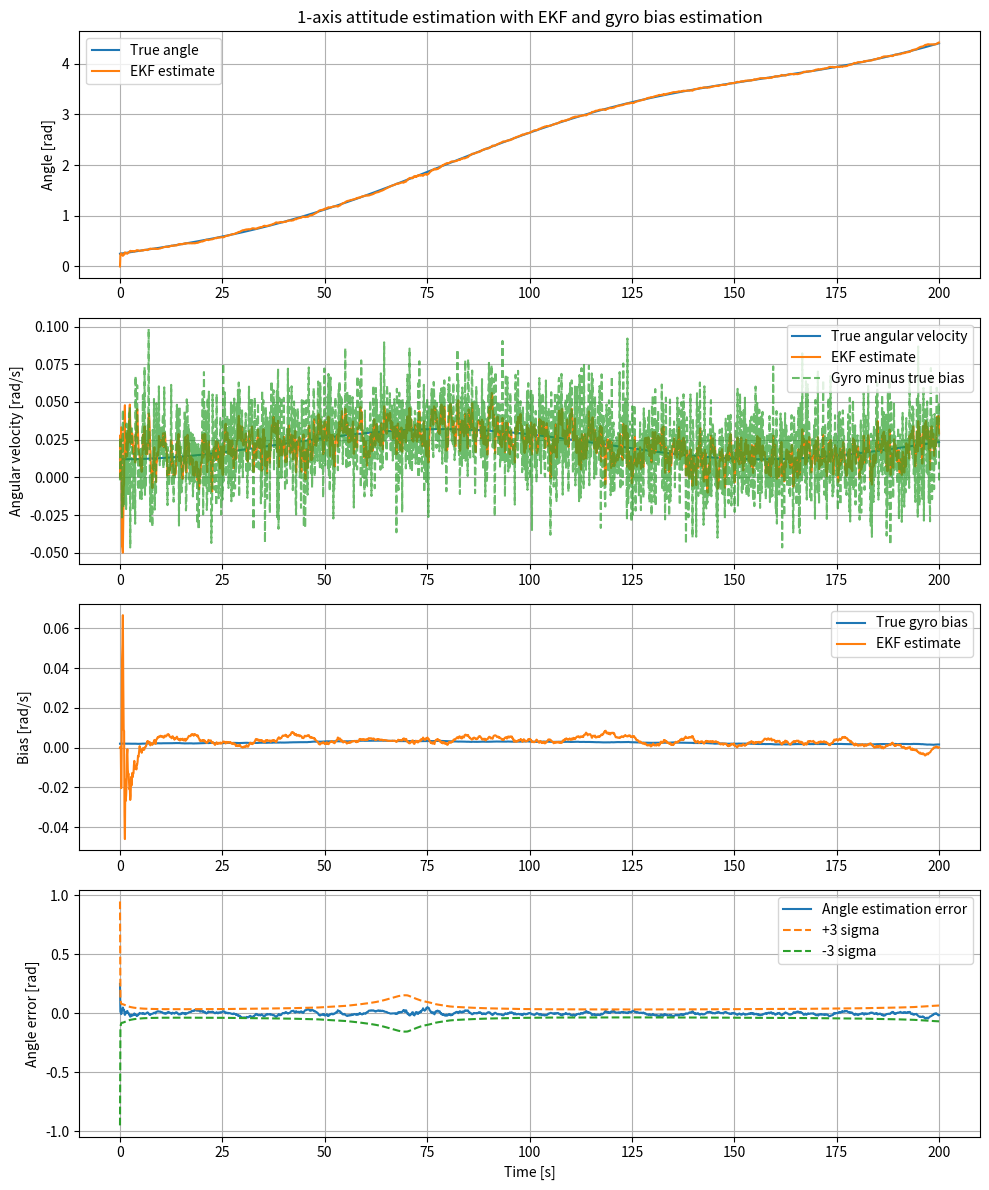

Generate this figure with matplotlib:
import os
import numpy as np
import matplotlib.pyplot as plt

# --------------------------------------------------
# Simple 1-axis attitude estimation with EKF
# State: [theta, omega, gyro_bias]
# Change these values if you want to experiment
# --------------------------------------------------

dt = 0.1
t_final = 200
time = np.arange(0, t_final + dt, dt)
n_steps = len(time)

Q = np.diag([1e-6, 5e-5, 1e-7])   # process noise
R = np.diag([5e-4, 2e-3])         # measurement noise

bias_rw_std = 2e-5                # true gyro bias random walk
np.random.seed(42)

# True state: [theta, omega, bias]
true_states = np.zeros((3, n_steps))

# Estimated state
x_est = np.zeros((3, n_steps))
P_est = np.zeros((3, 3, n_steps))

# Measurements: [gyro, sun sensor]
measurements = np.zeros((2, n_steps))

# Initial conditions
true_states[:, 0] = [0.25, 0.012, 0.002]
x_est[:, 0] = [0.0, 0.0, 0.0]
P_est[:, :, 0] = np.diag([0.1, 0.1, 0.01])


# --------------------------------------------------
# Models
# --------------------------------------------------

def true_dynamics(x, t):
    theta, omega, bias = x

    # Small angular acceleration to make the motion less trivial
    alpha = 4e-4 * np.sin(0.04 * t)

    theta_next = theta + dt * omega
    omega_next = omega + dt * alpha
    bias_next = bias + np.random.normal(0, bias_rw_std)

    return np.array([theta_next, omega_next, bias_next])


def ekf_dynamics(x):
    theta, omega, bias = x

    # Simpler model used by the filter:
    # angle integrates rate, rate and bias are assumed approximately constant
    return np.array([
        theta + dt * omega,
        omega,
        bias
    ])


def measurement_model(x):
    theta, omega, bias = x

    gyro = omega + bias
    sun_sensor = np.sin(theta)

    return np.array([gyro, sun_sensor])


def ekf_predict(x, P):
    F = np.array([
        [1, dt, 0],
        [0, 1, 0],
        [0, 0, 1]
    ])

    x_pred = ekf_dynamics(x)
    P_pred = F @ P @ F.T + Q

    return x_pred, P_pred


def ekf_update(x_pred, P_pred, z):
    theta, omega, bias = x_pred

    h = np.array([
        omega + bias,
        np.sin(theta)
    ])

    H = np.array([
        [0, 1, 1],
        [np.cos(theta), 0, 0]
    ])

    y = z - h
    S = H @ P_pred @ H.T + R
    K = P_pred @ H.T @ np.linalg.inv(S)

    x_upd = x_pred + K @ y
    P_upd = (np.eye(3) - K @ H) @ P_pred

    return x_upd, P_upd


# --------------------------------------------------
# Simulation loop
# --------------------------------------------------

for k in range(1, n_steps):
    true_states[:, k] = true_dynamics(true_states[:, k - 1], time[k - 1])

    z = measurement_model(true_states[:, k]) + np.random.multivariate_normal(
        np.zeros(2), R
    )
    measurements[:, k] = z

    x_pred, P_pred = ekf_predict(x_est[:, k - 1], P_est[:, :, k - 1])
    x_upd, P_upd = ekf_update(x_pred, P_pred, z)

    x_est[:, k] = x_upd
    P_est[:, :, k] = P_upd


# --------------------------------------------------
# Errors and metrics
# --------------------------------------------------

theta_error = true_states[0, :] - x_est[0, :]
omega_error = true_states[1, :] - x_est[1, :]
bias_error = true_states[2, :] - x_est[2, :]

theta_rmse = np.sqrt(np.mean(theta_error**2))
omega_rmse = np.sqrt(np.mean(omega_error**2))
bias_rmse = np.sqrt(np.mean(bias_error**2))

theta_3sigma = 3 * np.sqrt(P_est[0, 0, :])


# --------------------------------------------------
# Plot results
# --------------------------------------------------

os.makedirs("plots", exist_ok=True)

plt.figure(figsize=(10, 12))

plt.subplot(4, 1, 1)
plt.plot(time, true_states[0, :], label="True angle")
plt.plot(time, x_est[0, :], label="EKF estimate")
plt.ylabel("Angle [rad]")
plt.title("1-axis attitude estimation with EKF and gyro bias estimation")
plt.legend()
plt.grid(True)

plt.subplot(4, 1, 2)
plt.plot(time, true_states[1, :], label="True angular velocity")
plt.plot(time, x_est[1, :], label="EKF estimate")
plt.plot(time, measurements[0, :] - true_states[2, :], "--", alpha=0.7, label="Gyro minus true bias")
plt.ylabel("Angular velocity [rad/s]")
plt.legend()
plt.grid(True)

plt.subplot(4, 1, 3)
plt.plot(time, true_states[2, :], label="True gyro bias")
plt.plot(time, x_est[2, :], label="EKF estimate")
plt.ylabel("Bias [rad/s]")
plt.legend()
plt.grid(True)

plt.subplot(4, 1, 4)
plt.plot(time, theta_error, label="Angle estimation error")
plt.plot(time, theta_3sigma, "--", label="+3 sigma")
plt.plot(time, -theta_3sigma, "--", label="-3 sigma")
plt.xlabel("Time [s]")
plt.ylabel("Angle error [rad]")
plt.legend()
plt.grid(True)

plt.tight_layout()
plt.savefig("plots/ekf_estimation.png", dpi=180)
plt.show()

print("EKF estimation simulation completed.")
print("Plot saved to plots/ekf_estimation.png")
print(f"Angle RMSE: {theta_rmse:.6f} rad")
print(f"Angular velocity RMSE: {omega_rmse:.6f} rad/s")
print(f"Gyro bias RMSE: {bias_rmse:.6f} rad/s")
